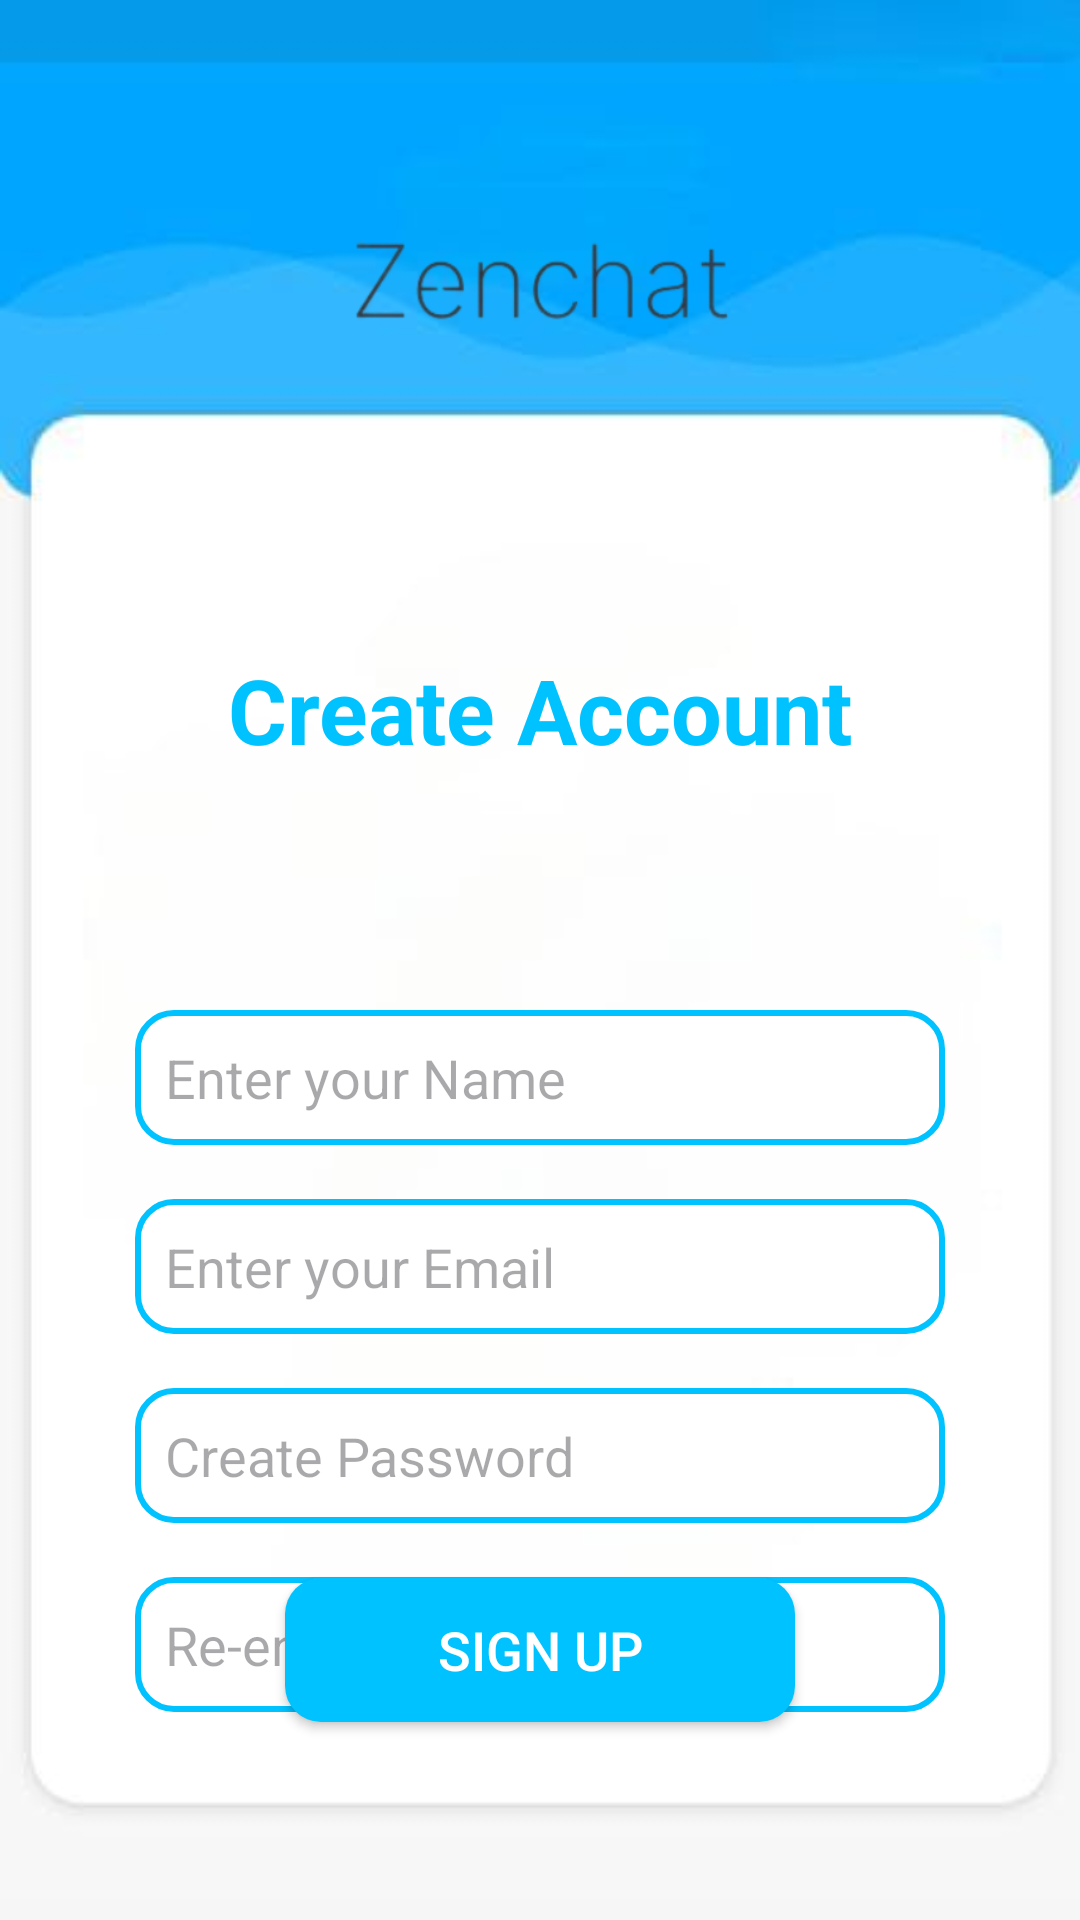

The Android layout XML behind this screen, and the referenced resources:
<!-- AndroidManifest.xml: application theme Theme.Zenchat -->
<!-- res/layout/sign_up.xml -->
<?xml version="1.0" encoding="utf-8"?>
<RelativeLayout xmlns:android="http://schemas.android.com/apk/res/android"
    android:layout_width="match_parent"
    android:layout_height="match_parent"
    android:background="@drawable/back"
    android:padding="16dp">
    <ImageView
        android:id="@+id/logo"
        android:src="@drawable/logo"
        android:layout_width="wrap_content"
        android:layout_height="wrap_content"
        android:layout_marginTop="-40dp" />
    <TextView
        android:id="@+id/create"
        android:layout_width="match_parent"
        android:layout_height="wrap_content"
        android:layout_below="@id/logo"
        android:layout_marginTop="0dp"
        android:text="Create Account"
        android:gravity="center"
        android:textSize="30sp"
        android:textColor="@color/blue"
        android:textStyle="bold"/>
    <EditText
        android:id="@+id/name"
        android:layout_width="270dp"
        android:layout_height="45dp"
        android:background="@drawable/rounded"
        android:layout_centerHorizontal="true"
        android:layout_below="@id/create"
        android:hint="Enter your Name"
        android:padding="10dp"
        android:layout_marginTop="80dp"/>
    <EditText
        android:id="@+id/email"
        android:layout_width="270dp"
        android:layout_height="45dp"
        android:background="@drawable/rounded"
        android:layout_centerHorizontal="true"
        android:layout_below="@id/name"
        android:hint="Enter your Email"
        android:padding="10dp"
        android:layout_marginTop="18dp"/>
    <EditText
        android:id="@+id/password"
        android:layout_width="270dp"
        android:layout_height="45dp"
        android:background="@drawable/rounded"
        android:layout_centerHorizontal="true"
        android:layout_below="@id/email"
        android:hint="Create Password"
        android:inputType="textPassword"
        android:ems="15"
        android:padding="10dp"
        android:layout_marginTop="18dp"/>
    <EditText
        android:id="@+id/confirm_password"
        android:layout_width="270dp"
        android:layout_height="45dp"
        android:background="@drawable/rounded"
        android:layout_centerHorizontal="true"
        android:inputType="textPassword"
        android:ems="15"
        android:layout_below="@id/password"
        android:hint="Re-enter Password"
        android:padding="10dp"
        android:layout_marginTop="18dp"/>
    <androidx.appcompat.widget.AppCompatButton
        android:id="@+id/register"
        android:layout_width="170dp"
        android:layout_height="wrap_content"
        android:text="Sign Up"
        android:textColor="@color/white"
        android:layout_alignParentBottom="true"
        android:layout_centerHorizontal="true"
        android:layout_marginBottom="50dp"
        android:gravity="center"
        android:background="@drawable/round_button"
        android:textSize="18sp"/>

</RelativeLayout>
<!-- resources referenced by this layout -->
<resources>
  <color name="blue">#00C2FF</color>
  <color name="white">#FFFFFFFF</color>
  <!-- drawable back: jpg bitmap (drawable, 6956 bytes) -->
  <!-- drawable logo: png bitmap (drawable, 21586 bytes) -->
  <!-- drawable round_button (drawable) -->
  <layer-list xmlns:android="http://schemas.android.com/apk/res/android">
      <item>
          <shape android:shape="rectangle">
              <corners android:radius="12dp" />
              <solid android:color="@color/blue" />
          </shape>
      </item>
  </layer-list>
  <!-- drawable rounded (drawable) -->
  <layer-list xmlns:android="http://schemas.android.com/apk/res/android">
      <item>
          <shape android:shape="rectangle">
              <corners android:radius="12dp" />
              <solid android:color="@color/white" />
          </shape>
      </item>
      <item>
          <shape android:shape="rectangle">
              <corners android:radius="12dp" />
              <stroke
                  android:width="2dp"
              android:color="@color/blue"
              />
          </shape>
      </item>
  
  </layer-list>
  <style name="Theme.Zenchat" parent="Base.Theme.Zenchat" />
  <style name="Base.Theme.Zenchat" parent="Theme.Material3.DayNight.NoActionBar">
          <item name="android:windowBackground">@color/background</item>
          <item name="colorPrimary">@color/blue</item>
          <item name="colorSecondary">@color/blue</item>
          <item name="colorSurface">@color/surface</item>
          <item name="colorOnSurface">@color/on_surface</item>
          <item name="android:statusBarColor">@android:color/transparent</item>
          <item name="android:windowLightStatusBar">true</item>
          <item name="android:autofilledHighlight">@android:color/transparent</item>
      </style>
  <color name="background">#F5F5F5</color>
  <color name="surface">#FFFFFF</color>
  <color name="on_surface">#1C1C1C</color>
</resources>
